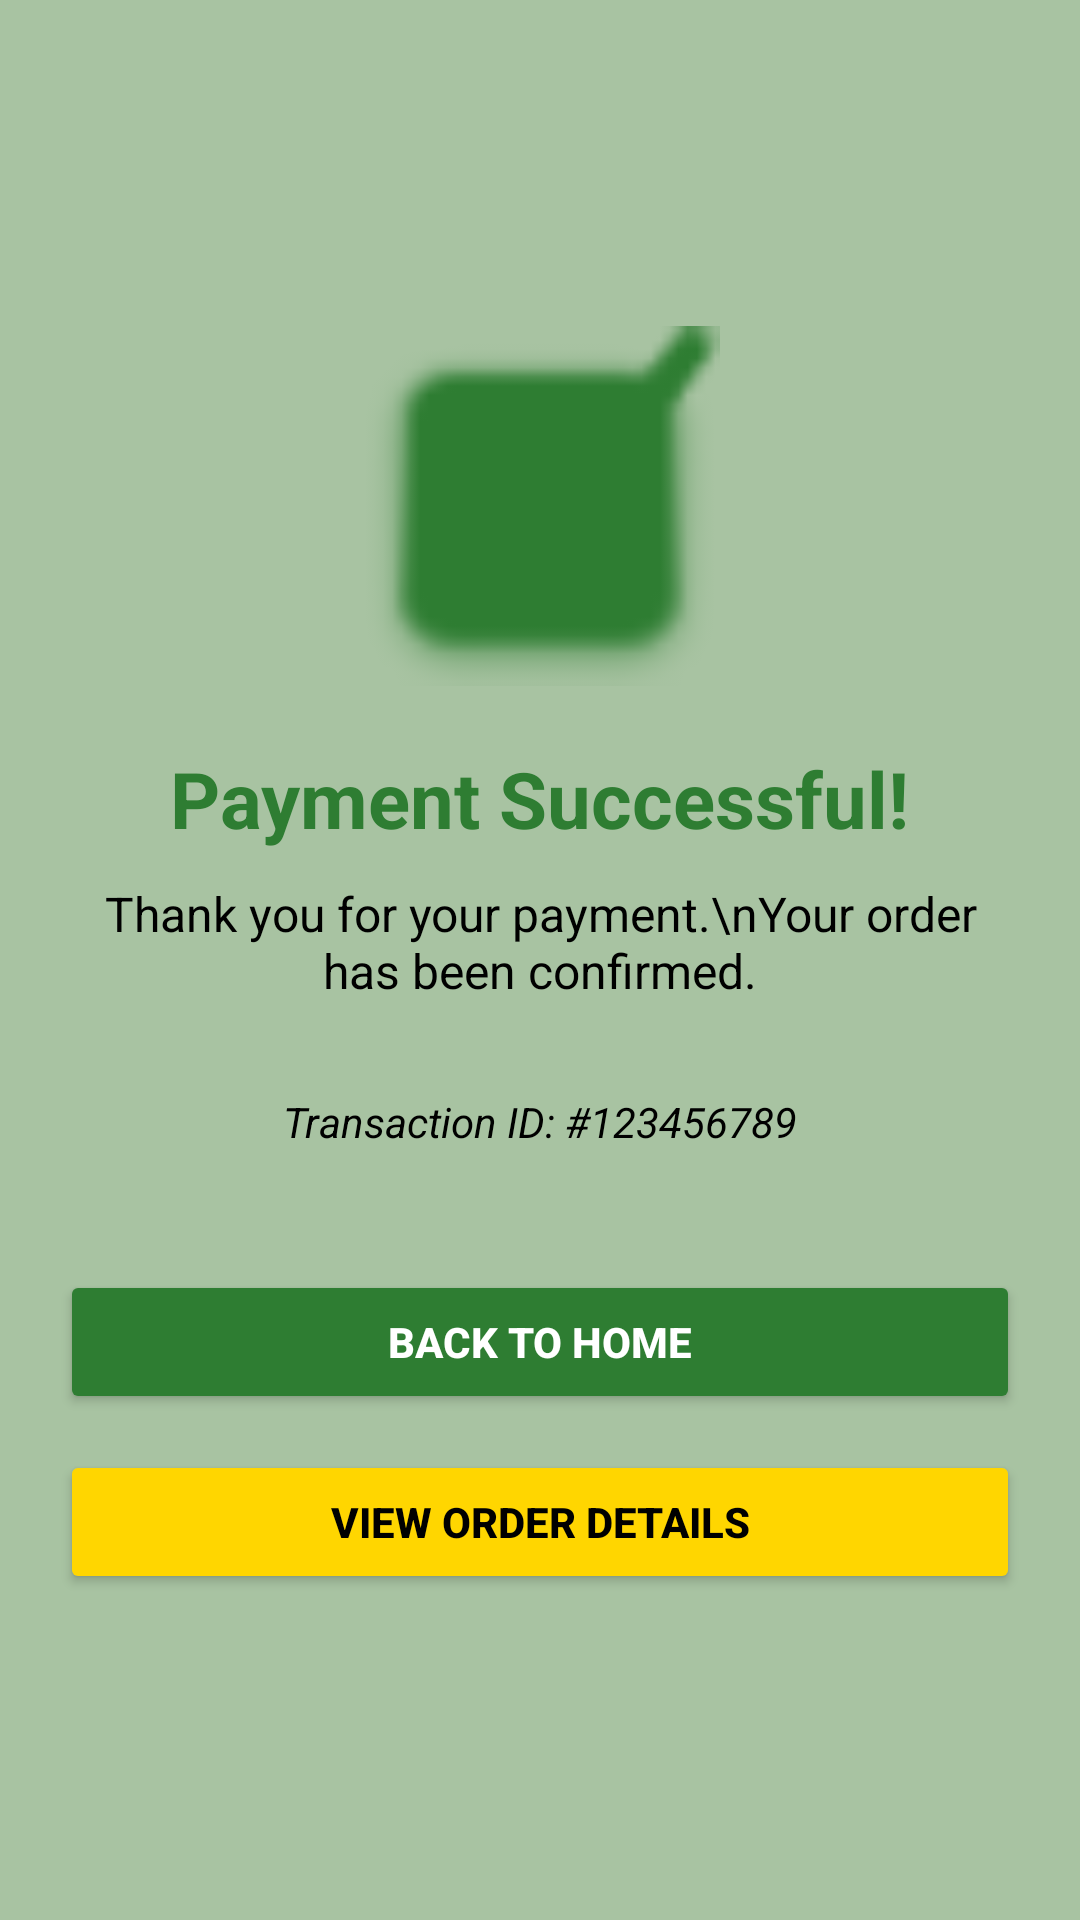

Produce the Android XML layout that renders to this screen, including the resource entries it uses.
<!-- AndroidManifest.xml: application theme Theme.TasteOfCeylon -->
<!-- res/layout/payment_success.xml -->
<?xml version="1.0" encoding="utf-8"?>
<LinearLayout xmlns:android="http://schemas.android.com/apk/res/android"
    xmlns:app="http://schemas.android.com/apk/res-auto"
    android:layout_width="match_parent"
    android:layout_height="match_parent"
    android:orientation="vertical"
    android:gravity="center"
    android:background="@color/bg_green"
    android:padding="20dp">

    
    <ImageView
        android:layout_width="120dp"
        android:layout_height="120dp"
        android:src="@android:drawable/checkbox_on_background"
        android:layout_marginBottom="20dp"
        app:tint="@color/primary_color" />

    
    <TextView
        android:layout_width="wrap_content"
        android:layout_height="wrap_content"
        android:text="Payment Successful!"
        android:textSize="26sp"
        android:textStyle="bold"
        android:textColor="@color/primary_color"
        android:layout_marginBottom="10dp"/>

    
    <TextView
        android:layout_width="wrap_content"
        android:layout_height="wrap_content"
        android:text="Thank you for your payment.\nYour order has been confirmed."
        android:textSize="16sp"
        android:gravity="center"
        android:textColor="@color/black"
        android:layout_marginBottom="30dp"/>

    
    <TextView
        android:id="@+id/txtTransactionId"
        android:layout_width="wrap_content"
        android:layout_height="wrap_content"
        android:text="Transaction ID: #123456789"
        android:textSize="14sp"
        android:textStyle="italic"
        android:textColor="@color/black"
        android:layout_marginBottom="40dp"/>

    
    <Button
        android:id="@+id/btnBackHome"
        android:layout_width="match_parent"
        android:layout_height="wrap_content"
        android:text="Back to Home"
        android:backgroundTint="@color/primary_color"
        android:textColor="@android:color/white"
        android:textStyle="bold"
        android:layout_marginBottom="12dp"/>

    
    <Button
        android:id="@+id/btnViewOrder"
        android:layout_width="match_parent"
        android:layout_height="wrap_content"
        android:text="View Order Details"
        android:backgroundTint="@color/accent_color"
        android:textColor="@color/black"
        android:textStyle="bold"/>
</LinearLayout>
<!-- resources referenced by this layout -->
<resources>
  <color name="accent_color">#FFD600</color>
  <color name="bg_green">#A8C3A2</color>
  <color name="black">#000000</color>
  <color name="primary_color">#2E7D32</color>
  <style name="Theme.TasteOfCeylon" parent="Base.Theme.TasteOfCeylon" />
  <style name="Base.Theme.TasteOfCeylon" parent="Theme.Material3.DayNight.NoActionBar">
          
          
      </style>
</resources>
